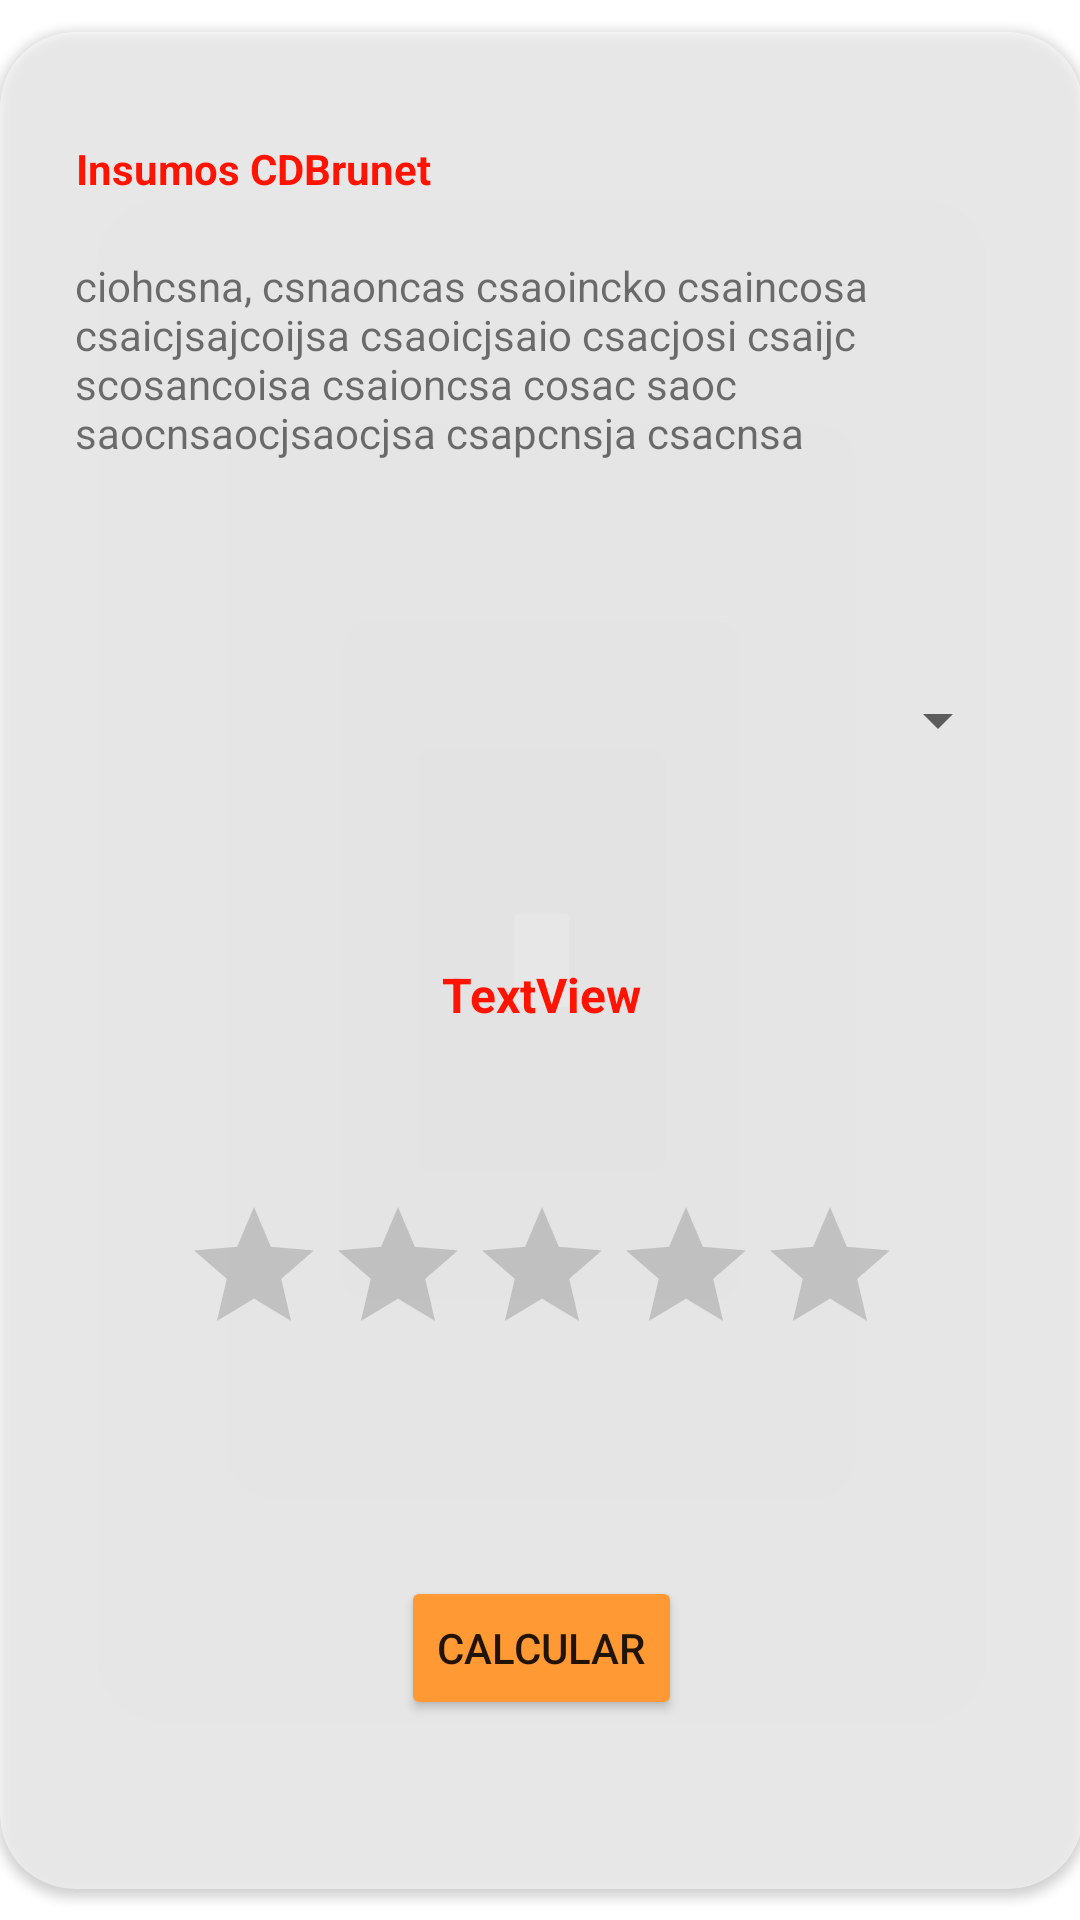

Here is an Android app screen rendered from its layout file. Give the layout XML and the strings, colors and styles it references.
<!-- AndroidManifest.xml: application theme Theme.ProyectoCDB_2 -->
<!-- res/layout/activity_insumos.xml -->
<?xml version="1.0" encoding="utf-8"?>
<androidx.constraintlayout.widget.ConstraintLayout xmlns:android="http://schemas.android.com/apk/res/android"
    xmlns:app="http://schemas.android.com/apk/res-auto"
    xmlns:tools="http://schemas.android.com/tools"
    android:layout_width="match_parent"
    android:layout_height="match_parent"
    android:background="@drawable/gradient_background"
    tools:context=".Insumos_act">

    <androidx.cardview.widget.CardView
        android:layout_width="361dp"
        android:layout_height="619dp"
        app:cardBackgroundColor="#80FFFFFF"
        app:cardCornerRadius="25dp"
        app:layout_constraintBottom_toBottomOf="parent"
        app:layout_constraintEnd_toEndOf="parent"
        app:layout_constraintStart_toStartOf="parent"
        app:layout_constraintTop_toTopOf="parent">

        <androidx.constraintlayout.widget.ConstraintLayout
            android:layout_width="match_parent"
            android:layout_height="match_parent">

            <TextView
                android:id="@+id/textView6"
                android:layout_width="wrap_content"
                android:layout_height="wrap_content"
                android:layout_marginTop="36dp"
                android:text="Insumos CDBrunet"
                android:textColor="#FF1403"
                android:textStyle="bold"
                app:layout_constraintEnd_toEndOf="parent"
                app:layout_constraintHorizontal_bias="0.104"
                app:layout_constraintStart_toStartOf="parent"
                app:layout_constraintTop_toTopOf="parent" />

            <TextView
                android:id="@+id/textView7"
                android:layout_width="309dp"
                android:layout_height="82dp"
                android:layout_marginTop="20dp"
                android:text="ciohcsna, csnaoncas csaoincko csaincosa csaicjsajcoijsa csaoicjsaio csacjosi csaijc scosancoisa csaioncsa cosac saoc saocnsaocjsaocjsa csapcnsja csacnsa"
                app:layout_constraintEnd_toEndOf="parent"
                app:layout_constraintHorizontal_bias="0.482"
                app:layout_constraintStart_toStartOf="parent"
                app:layout_constraintTop_toBottomOf="@+id/textView6" />

            <Spinner
                android:id="@+id/spnInsumos"
                android:layout_width="311dp"
                android:layout_height="65dp"
                android:layout_marginTop="40dp"
                app:layout_constraintEnd_toEndOf="parent"
                app:layout_constraintHorizontal_bias="0.51"
                app:layout_constraintStart_toStartOf="parent"
                app:layout_constraintTop_toBottomOf="@+id/textView7"
                tools:ignore="SpeakableTextPresentCheck" />

            <TextView
                android:id="@+id/tvResult"
                android:layout_width="wrap_content"
                android:layout_height="wrap_content"
                android:layout_marginTop="48dp"
                android:text="TextView"
                android:textColor="#FF1403"
                android:textSize="16sp"
                android:textStyle="bold"
                app:layout_constraintEnd_toEndOf="parent"
                app:layout_constraintStart_toStartOf="parent"
                app:layout_constraintTop_toBottomOf="@+id/spnInsumos" />

            <RatingBar
                android:id="@+id/rbcalificar"
                android:layout_width="wrap_content"
                android:layout_height="wrap_content"
                android:layout_marginTop="56dp"
                app:layout_constraintEnd_toEndOf="parent"
                app:layout_constraintStart_toStartOf="parent"
                app:layout_constraintTop_toBottomOf="@+id/tvResult"
                tools:ignore="SpeakableTextPresentCheck" />

            <Button
                android:id="@+id/btncalcular"
                android:layout_width="wrap_content"
                android:layout_height="wrap_content"
                android:layout_marginTop="70dp"
                android:backgroundTint="#FF9933"
                android:onClick="Calcular"
                android:text="Calcular"
                app:cornerRadius="25dp"
                app:layout_constraintEnd_toEndOf="parent"
                app:layout_constraintStart_toStartOf="parent"
                app:layout_constraintTop_toBottomOf="@+id/rbcalificar" />
        </androidx.constraintlayout.widget.ConstraintLayout>
    </androidx.cardview.widget.CardView>

</androidx.constraintlayout.widget.ConstraintLayout>
<!-- resources referenced by this layout -->
<resources>
  <style name="Theme.ProyectoCDB_2" parent="Theme.MaterialComponents.DayNight.NoActionBar">
          
          <item name="colorPrimary">@color/purple_500</item>
          <item name="colorPrimaryVariant">@color/purple_700</item>
          <item name="colorOnPrimary">@color/white</item>
          
          <item name="colorSecondary">@color/teal_200</item>
          <item name="colorSecondaryVariant">@color/teal_700</item>
          <item name="colorOnSecondary">@color/black</item>
          
          <item name="android:statusBarColor" tools:targetApi="l">?attr/colorPrimaryVariant</item>
          
      </style>
  <!-- not gathered from this repository: default colours our renderer supplied (Android Studio template values) -->
  <color name="purple_500">#FF6200EE</color>
  <color name="purple_700">#FF3700B3</color>
  <color name="teal_200">#FF03DAC5</color>
  <color name="teal_700">#FF018786</color>
  <color name="black">#FF000000</color>
  <color name="white">#FFFFFFFF</color>
</resources>
